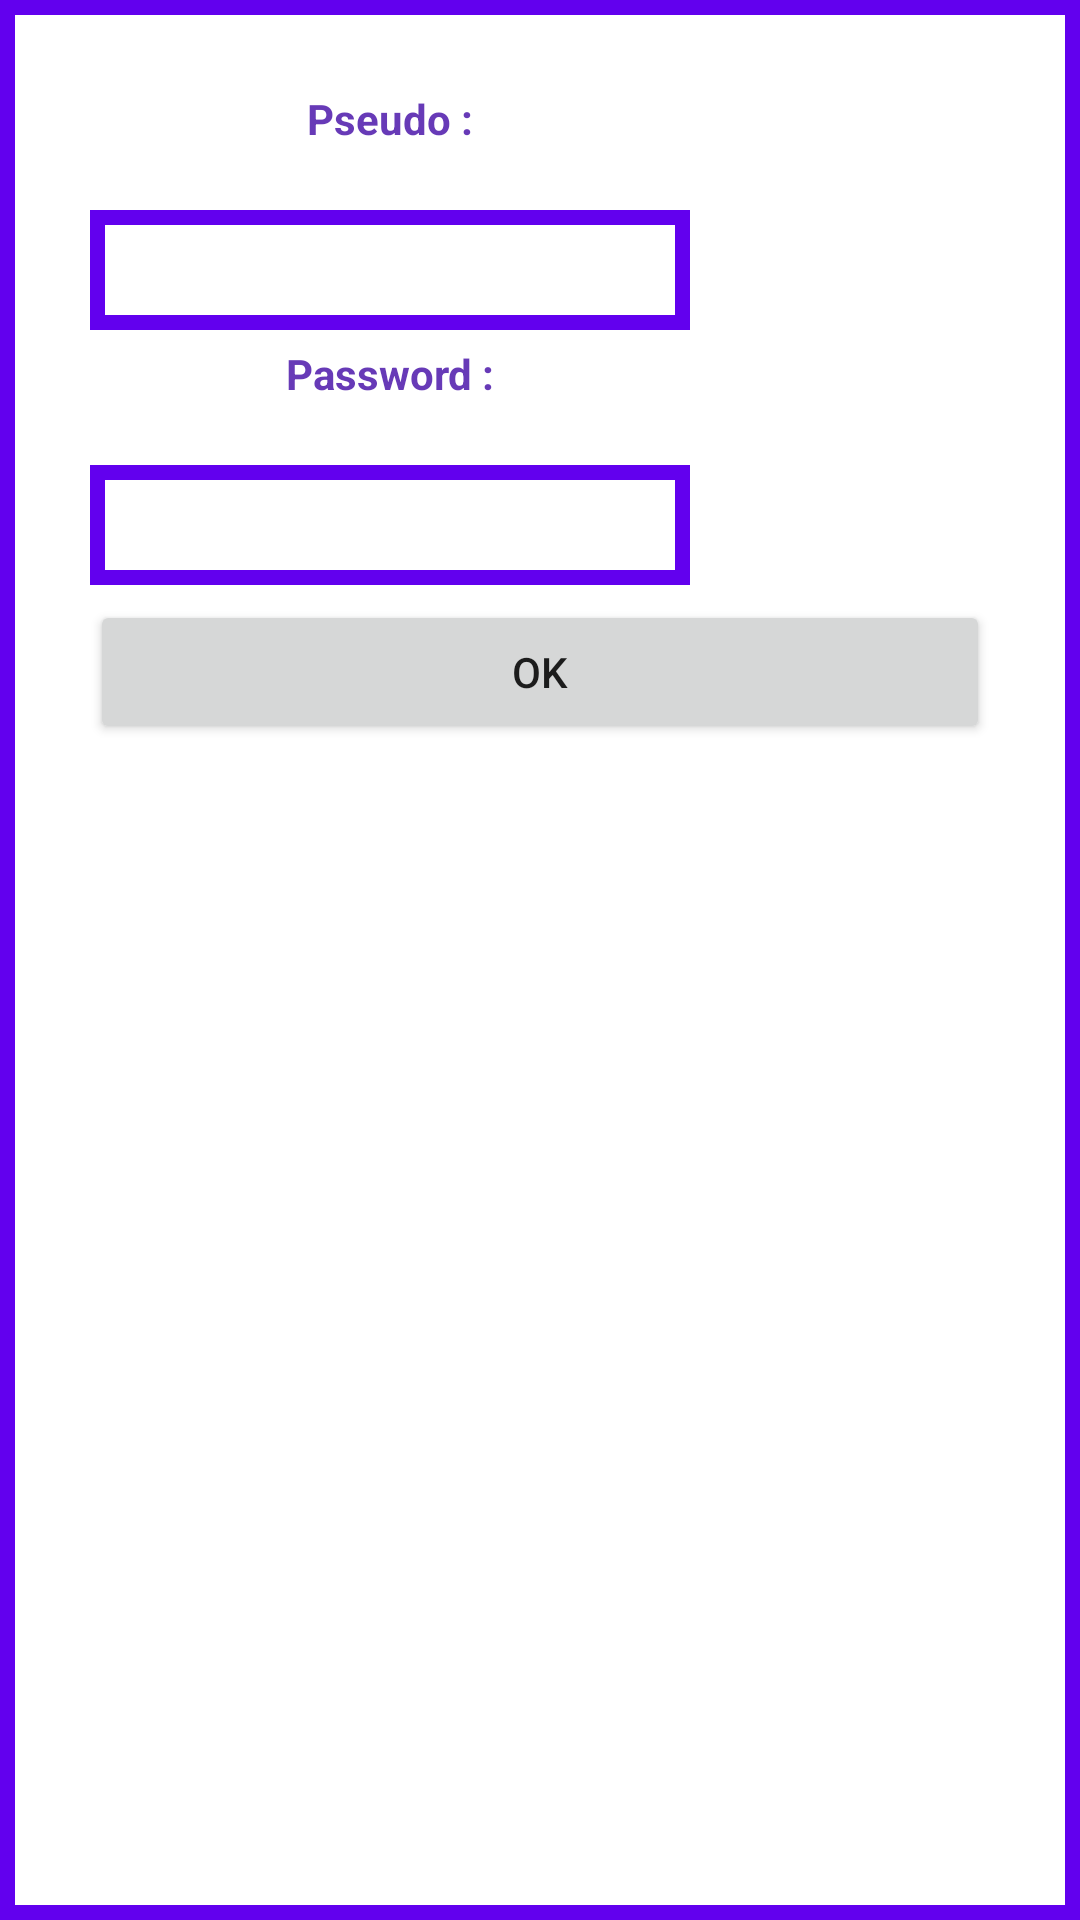

Android layout source for this screen:
<!-- AndroidManifest.xml: application theme Theme.Exo2_Tp4_Paiement -->
<!-- res/layout/fragment_carte_paypal.xml -->
<?xml version="1.0" encoding="utf-8"?>
<LinearLayout xmlns:android="http://schemas.android.com/apk/res/android"
    android:id="@+id/edit_name"
    android:layout_width="250dp"
    android:layout_height="300dp"
    android:layout_gravity="center"
    android:orientation="vertical"
    android:background="@drawable/inputs"
    android:padding="30dp">

    <TextView

        android:id="@+id/label_pseudo"
        android:layout_width="200dp"
        android:textAlignment="center"
        android:layout_height="40dp"
        android:text="Pseudo :"
        android:textColor="#673AB7"
        android:textStyle="bold"
        android:gravity="center_horizontal" />

    <EditText
        android:id="@+id/pseudo"
        android:layout_width="200dp"
        android:layout_height="40dp"
        android:imeOptions="actionDone"
        android:inputType="text"
        android:background="@drawable/inputs"
        android:padding="6dp"
        android:layout_marginBottom="5dp"/>

    <TextView
        android:id="@+id/label_password"
        android:layout_width="200dp"
        android:textAlignment="center"
        android:textColor="#673AB7"
        android:textStyle="bold"
        android:layout_height="40dp"
        android:text="Password :"
        android:gravity="center_horizontal" />

    <EditText
        android:id="@+id/password"
        android:layout_width="200dp"
        android:layout_height="40dp"
        android:imeOptions="actionDone"
        android:background="@drawable/inputs"
        android:padding="6dp"
        android:inputType="textPassword"
        android:layout_marginBottom="5dp"/>

    <Button
        android:id="@+id/ok_paypal"
        android:layout_width="match_parent"
        android:layout_height="wrap_content"
        android:text="OK" />

</LinearLayout>
<!-- resources referenced by this layout -->
<resources>
  <!-- drawable inputs (drawable) -->
  <?xml version="1.0" encoding="utf-8"?>
  <shape xmlns:android="http://schemas.android.com/apk/res/android">
  
      <stroke
          android:color="@color/purple_500"
          android:width="5dp">
  
      </stroke>
  
  </shape>
  <style name="Theme.Exo2_Tp4_Paiement" parent="Theme.MaterialComponents.DayNight.DarkActionBar">
          
          <item name="colorPrimary">@color/purple_500</item>
          <item name="colorPrimaryVariant">@color/purple_700</item>
          <item name="colorOnPrimary">@color/white</item>
          
          <item name="colorSecondary">@color/teal_200</item>
          <item name="colorSecondaryVariant">@color/teal_700</item>
          <item name="colorOnSecondary">@color/black</item>
          
          <item name="android:statusBarColor" tools:targetApi="l">?attr/colorPrimaryVariant</item>
          
      </style>
  <!-- not gathered from this repository: default colours our renderer supplied (Android Studio template values) -->
  <color name="purple_500">#FF6200EE</color>
  <color name="purple_700">#FF3700B3</color>
  <color name="teal_200">#FF03DAC5</color>
  <color name="teal_700">#FF018786</color>
  <color name="black">#FF000000</color>
  <color name="white">#FFFFFFFF</color>
</resources>
